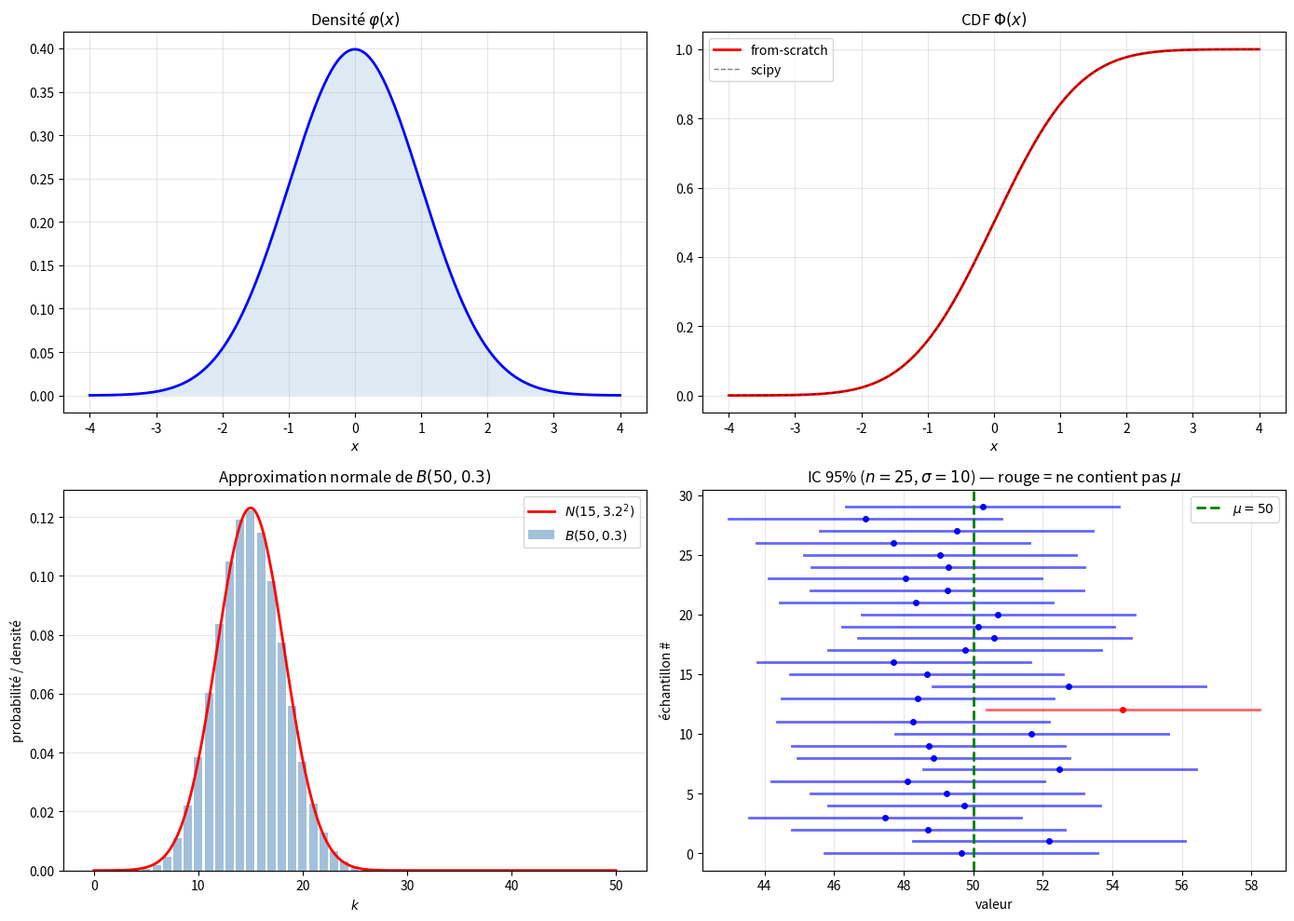

This chart was generated by the following Python code:
"""
normal_distribution.py
======================

La loi normale en profondeur.

Couvre :
    - Densité φ(x) et CDF Φ(x) from-scratch (série de Taylor + erf)
    - Standardisation Z = (X - μ) / σ
    - Table de la loi normale (calcul et lecture)
    - Intervalles de confiance symétriques
    - Somme de normales : X + Y ~ N(μ₁+μ₂, σ₁²+σ₂²)
    - Approximation normale de la binomiale (correction de continuité)

Auteur : Emmanuel Nanan — TH Nürnberg, AMP
"""

from __future__ import annotations

from math import factorial

import numpy as np
from scipy import stats
import matplotlib.pyplot as plt


# ======================================================================
#  1. Densité et CDF from-scratch
# ======================================================================

def phi(x: float) -> float:
    """Densité de N(0,1) : φ(x) = (1/√2π) exp(-x²/2)."""
    return np.exp(-x**2 / 2) / np.sqrt(2 * np.pi)


def erf_scratch(x: float, n_terms: int = 50) -> float:
    """erf(x) = (2/√π) Σ (-1)^n x^{2n+1} / (n!(2n+1))."""
    s = 0.0
    for n in range(n_terms):
        s += (-1)**n * x**(2*n+1) / (factorial(n) * (2*n+1))
    return 2 / np.sqrt(np.pi) * s


def Phi_scratch(x: float) -> float:
    """CDF de N(0,1) : Φ(x) = (1 + erf(x/√2)) / 2."""
    return 0.5 * (1 + erf_scratch(x / np.sqrt(2)))


def Phi(x: float, mu: float = 0, sigma: float = 1) -> float:
    """CDF de N(μ, σ²)."""
    return Phi_scratch((x - mu) / sigma)


def quantile_normal(p: float, mu: float = 0, sigma: float = 1) -> float:
    """z_p tel que Φ(z_p) = p (par scipy)."""
    return float(stats.norm.ppf(p, mu, sigma))


# ======================================================================
#  2. Table de la loi normale
# ======================================================================

def table_normale(z_max: float = 3.5, step: float = 0.1) -> None:
    """Affiche une mini-table de Φ(z)."""
    print(f"  {'z':>4}", end="")
    for d in range(10):
        print(f"  .{d:02d}", end="")
    print()
    print("  " + "-" * 55)
    z = 0.0
    while z <= z_max + 0.01:
        print(f"  {z:>4.1f}", end="")
        for d in range(10):
            val = float(stats.norm.cdf(z + d*0.01))
            print(f" {val:.4f}" if val < 0.99995 else " 1.000", end="")
        print()
        z = round(z + step, 1)


# ======================================================================
#  3. Intervalles de confiance
# ======================================================================

def intervalle_confiance_mu(x_bar: float, sigma: float, n: int,
                             alpha: float = 0.05) -> tuple[float, float]:
    """
    IC bilatéral pour μ (σ connu) :
        x̄ ± z_{1-α/2} · σ/√n.
    """
    z = quantile_normal(1 - alpha/2)
    marge = z * sigma / np.sqrt(n)
    return (x_bar - marge, x_bar + marge)


# ======================================================================
#  4. Somme de normales
# ======================================================================

def somme_normales(mu1: float, sigma1: float, mu2: float, sigma2: float) -> dict:
    """X ~ N(μ₁,σ₁²), Y ~ N(μ₂,σ₂²) indép. → X+Y ~ N(μ₁+μ₂, σ₁²+σ₂²)."""
    return {"mu": mu1+mu2, "sigma": np.sqrt(sigma1**2 + sigma2**2)}


# ======================================================================
#  5. Approximation de la binomiale
# ======================================================================

def binomiale_approx_normale(k: int, n: int, p: float, correction: bool = True) -> float:
    """
    P(X ≤ k) pour X ~ B(n,p) ≈ Φ((k + 0.5 - np) / √(np(1-p))).
    Correction de continuité : k → k + 0.5.
    """
    mu = n * p
    sigma = np.sqrt(n * p * (1 - p))
    k_corr = k + 0.5 if correction else k
    return float(stats.norm.cdf((k_corr - mu) / sigma))


# ======================================================================
#  6. Tracés
# ======================================================================

def tracer_phi_Phi(ax1: plt.Axes | None = None, ax2: plt.Axes | None = None) -> None:
    if ax1 is None:
        fig, (ax1, ax2) = plt.subplots(1, 2, figsize=(14, 5))

    x = np.linspace(-4, 4, 500)
    ax1.plot(x, [phi(xi) for xi in x], "b-", linewidth=2)
    ax1.fill_between(x, [phi(xi) for xi in x], alpha=0.15)
    ax1.set_title("Densité $\\varphi(x)$"); ax1.set_xlabel("$x$")
    ax1.grid(True, alpha=0.3)

    ax2.plot(x, [Phi_scratch(xi) for xi in x], "r-", linewidth=2, label="from-scratch")
    ax2.plot(x, stats.norm.cdf(x), "k--", linewidth=1, alpha=0.5, label="scipy")
    ax2.set_title("CDF $\\Phi(x)$"); ax2.set_xlabel("$x$")
    ax2.legend(); ax2.grid(True, alpha=0.3)


def tracer_binomiale_approx(n: int = 50, p: float = 0.3,
                              ax: plt.Axes | None = None) -> plt.Axes:
    if ax is None:
        _, ax = plt.subplots(figsize=(8, 5))

    from math import comb
    k = np.arange(0, n+1)
    binom_exact = [comb(n, ki) * p**ki * (1-p)**(n-ki) for ki in k]

    mu, sigma = n*p, np.sqrt(n*p*(1-p))
    x = np.linspace(0, n, 300)
    normal_approx = stats.norm.pdf(x, mu, sigma)

    ax.bar(k, binom_exact, alpha=0.5, color="steelblue", label=f"$B({n}, {p})$")
    ax.plot(x, normal_approx, "r-", linewidth=2,
            label=f"$N({mu:.0f}, {sigma:.1f}^2)$")
    ax.set_xlabel("$k$"); ax.set_ylabel("probabilité / densité")
    ax.set_title(f"Approximation normale de $B({n}, {p})$")
    ax.legend(); ax.grid(True, alpha=0.3, axis="y")
    return ax


def tracer_ic(ax: plt.Axes | None = None) -> plt.Axes:
    if ax is None:
        _, ax = plt.subplots(figsize=(8, 5))

    rng = np.random.default_rng(42)
    mu_vrai, sigma = 50, 10
    n = 25
    n_ic = 30

    for i in range(n_ic):
        echantillon = rng.normal(mu_vrai, sigma, n)
        x_bar = np.mean(echantillon)
        lo, hi = intervalle_confiance_mu(x_bar, sigma, n, 0.05)
        contient = lo <= mu_vrai <= hi
        color = "blue" if contient else "red"
        ax.plot([lo, hi], [i, i], color=color, linewidth=2, alpha=0.6)
        ax.plot(x_bar, i, "o", color=color, markersize=4)

    ax.axvline(mu_vrai, color="green", linewidth=2, linestyle="--", label=f"$\\mu = {mu_vrai}$")
    ax.set_xlabel("valeur"); ax.set_ylabel("échantillon #")
    ax.set_title(f"IC 95% ($n={n}$, $\\sigma={sigma}$) — rouge = ne contient pas $\\mu$")
    ax.legend(); ax.grid(True, alpha=0.3, axis="x")
    return ax


if __name__ == "__main__":
    print("=== CDF from-scratch vs scipy ===\n")
    for z in [-2, -1, 0, 1, 1.96, 2, 3]:
        mine = Phi_scratch(z)
        ref = float(stats.norm.cdf(z))
        print(f"  Φ({z:>5.2f}) = {mine:.8f} (scipy: {ref:.8f}, err = {abs(mine-ref):.2e})")

    print(f"\n=== Quantiles ===\n")
    for p in [0.025, 0.05, 0.5, 0.95, 0.975]:
        print(f"  z_{{{p}}} = {quantile_normal(p):.4f}")

    print(f"\n=== Intervalle de confiance ===\n")
    lo, hi = intervalle_confiance_mu(100, 15, 36, 0.05)
    print(f"  x̄=100, σ=15, n=36, α=0.05")
    print(f"  IC 95% = [{lo:.2f}, {hi:.2f}]")
    print(f"  Marge = ±{(hi-lo)/2:.2f}")

    print(f"\n=== Somme de normales ===\n")
    r = somme_normales(10, 3, 20, 4)
    print(f"  N(10,9) + N(20,16) = N({r['mu']}, {r['sigma']:.4f}²)")

    print(f"\n=== Approx. normale de B(100, 0.3) ===\n")
    from math import comb
    n, p = 100, 0.3
    for k in [25, 30, 35]:
        exact = sum(comb(n, i)*p**i*(1-p)**(n-i) for i in range(k+1))
        approx = binomiale_approx_normale(k, n, p, correction=True)
        no_corr = binomiale_approx_normale(k, n, p, correction=False)
        print(f"  P(X≤{k}) : exact={exact:.6f}, approx={approx:.6f} (sans corr: {no_corr:.6f})")

    print(f"\n=== Mini-table de Φ(z) ===\n")
    table_normale(2.0, 0.5)

    fig, axes = plt.subplots(2, 2, figsize=(14, 10))
    tracer_phi_Phi(ax1=axes[0, 0], ax2=axes[0, 1])
    tracer_binomiale_approx(50, 0.3, ax=axes[1, 0])
    tracer_ic(ax=axes[1, 1])
    plt.tight_layout()
    plt.savefig("normal_distribution_demo.png", dpi=120)
    print("\nFigure sauvegardée.")
